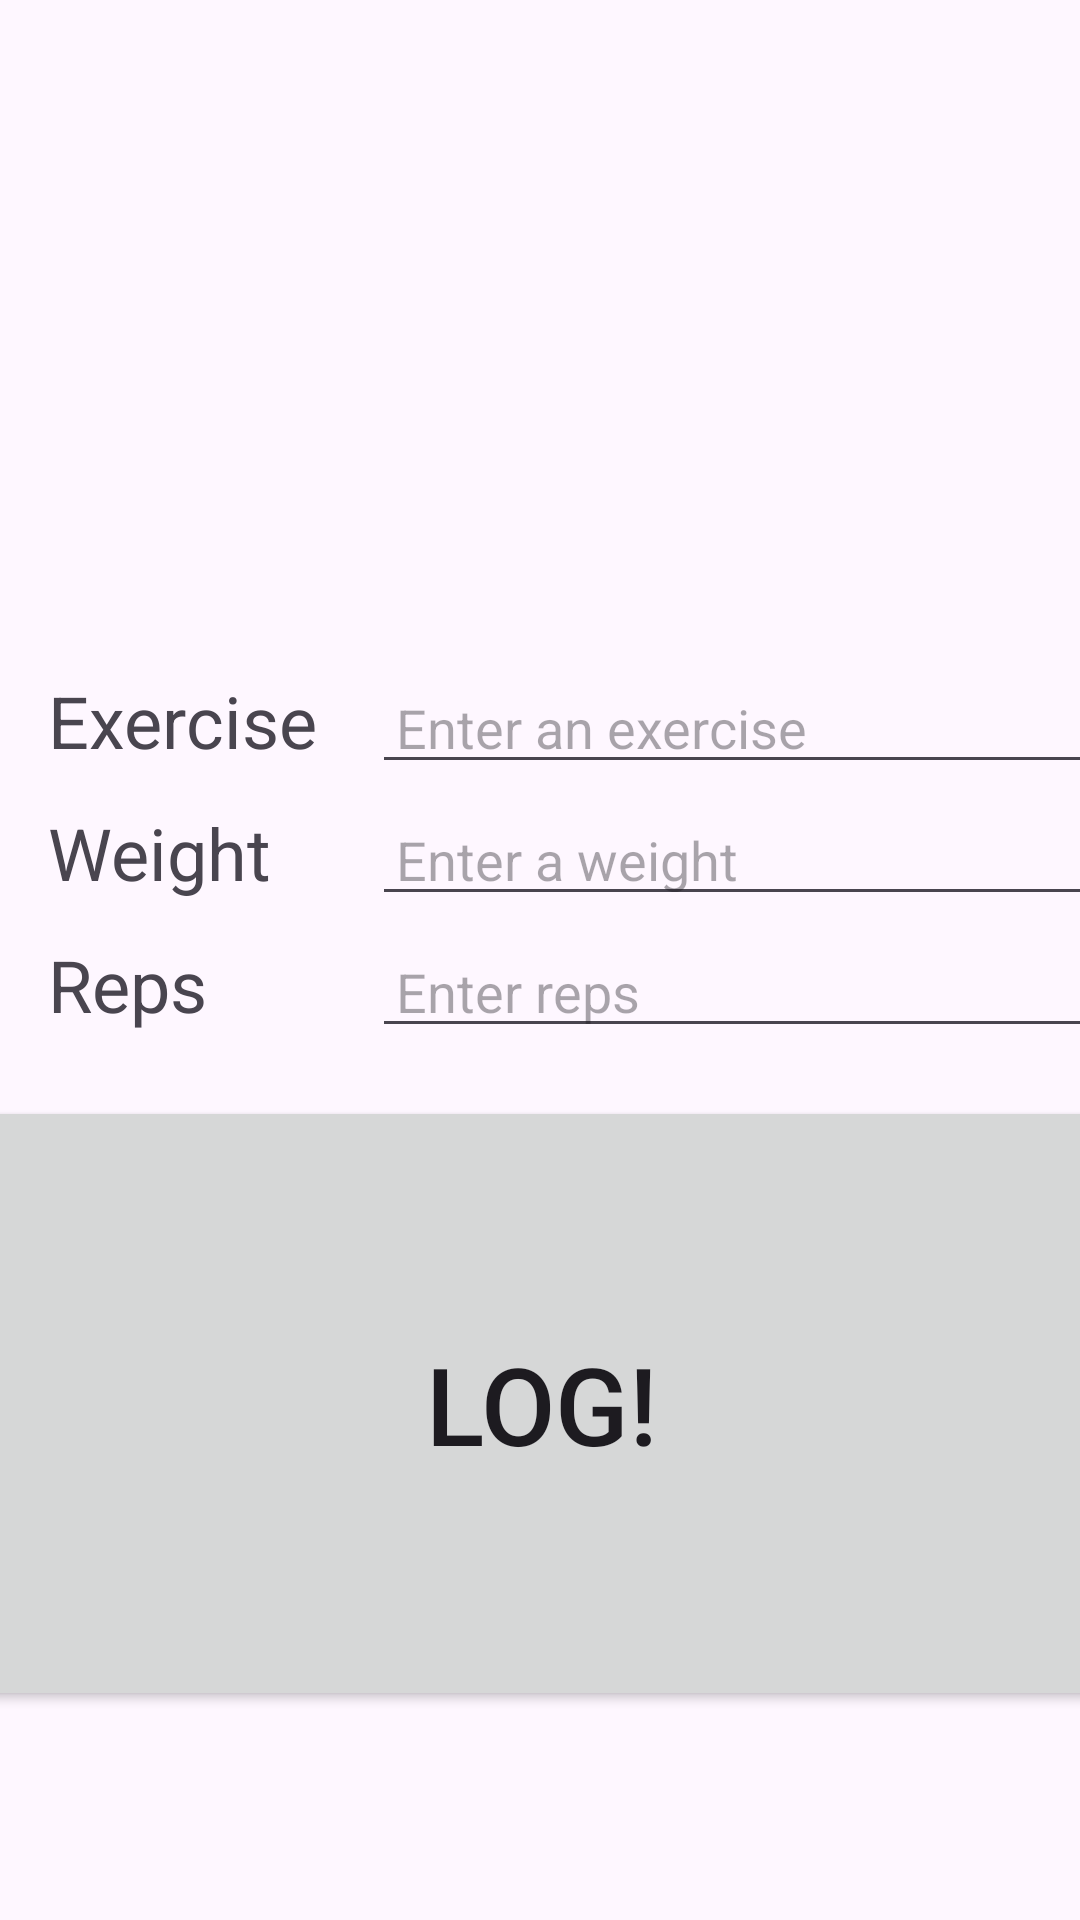

This screen was rendered from an Android layout file. Write that file and the resources it references.
<!-- AndroidManifest.xml: application theme Theme.HW04_gymlog -->
<!-- res/layout/activity_main.xml -->
<?xml version="1.0" encoding="utf-8"?>
<androidx.constraintlayout.widget.ConstraintLayout xmlns:android="http://schemas.android.com/apk/res/android"
    xmlns:app="http://schemas.android.com/apk/res-auto"
    xmlns:tools="http://schemas.android.com/tools"
    android:id="@+id/main"
    android:layout_width="match_parent"
    android:layout_height="match_parent"
    tools:context=".MainActivity">

    <TextView
        android:id="@+id/logDisplayTextView"
        android:layout_width="390dp"
        android:layout_height="200dp"
        android:layout_marginTop="16dip"
        android:padding="8dp"
        app:layout_constraintEnd_toEndOf="parent"
        app:layout_constraintStart_toStartOf="parent"
        app:layout_constraintTop_toTopOf="parent" />

    <TextView
        android:id="@+id/exerciseLabelTextView"
        android:layout_width="100dp"
        android:layout_height="36dp"
        android:layout_marginStart="16dp"
        android:layout_marginTop="8dp"
        android:text="@string/exercise"
        android:textSize="24sp"
        app:layout_constraintStart_toStartOf="parent"
        app:layout_constraintTop_toBottomOf="@id/logDisplayTextView" />

    <EditText
        android:id="@+id/exerciseInputEditText"
        android:layout_width="273dp"
        android:layout_height="39dp"
        android:layout_marginStart="8dp"
        android:hint="@string/enter_an_exercise"
        android:inputType="textAutoComplete"
        android:padding="8dp"
        app:layout_constraintBaseline_toBaselineOf="@+id/exerciseLabelTextView"
        app:layout_constraintStart_toEndOf="@id/exerciseLabelTextView" />

    <TextView
        android:id="@+id/weightLabelTextView"
        android:layout_width="100dp"
        android:layout_height="36dp"
        android:layout_marginStart="16dp"
        android:layout_marginTop="8dp"
        android:text="@string/weight"
        android:textSize="24sp"
        app:layout_constraintStart_toStartOf="parent"
        app:layout_constraintTop_toBottomOf="@id/exerciseLabelTextView" />

    <EditText
        android:id="@+id/weightInputEditText"
        android:layout_width="273dp"
        android:layout_height="39dp"
        android:layout_marginStart="8dp"
        android:hint="@string/enter_a_weight"
        android:inputType="number|numberDecimal"
        android:padding="8dp"
        app:layout_constraintBaseline_toBaselineOf="@+id/weightLabelTextView"
        app:layout_constraintStart_toEndOf="@id/weightLabelTextView" />

    <TextView
        android:id="@+id/repLabelTextView"
        android:layout_width="100dp"
        android:layout_height="36dp"
        android:layout_marginStart="16dp"
        android:layout_marginTop="8dp"
        android:text="@string/reps"
        android:textSize="24sp"
        app:layout_constraintStart_toStartOf="parent"
        app:layout_constraintTop_toBottomOf="@id/weightLabelTextView" />

    <EditText
        android:id="@+id/repInputEditText"
        android:layout_width="273dp"
        android:layout_height="39dp"
        android:layout_marginStart="8dp"
        android:hint="@string/enter_reps"
        android:inputType="number"
        android:padding="8dp"
        app:layout_constraintBaseline_toBaselineOf="@+id/repLabelTextView"
        app:layout_constraintStart_toEndOf="@id/repLabelTextView" />

    <Button
        android:id="@+id/logButton"
        android:layout_width="390dp"
        android:layout_height="205dp"
        android:layout_marginTop="16dp"
        android:text="@string/log"
        android:textSize="36sp"
        app:layout_constraintEnd_toEndOf="parent"
        app:layout_constraintStart_toStartOf="parent"
        app:layout_constraintTop_toBottomOf="@id/repInputEditText" />

</androidx.constraintlayout.widget.ConstraintLayout>
<!-- resources referenced by this layout -->
<resources>
  <string name="enter_a_weight">Enter a weight</string>
  <string name="enter_an_exercise">Enter an exercise</string>
  <string name="enter_reps">Enter reps</string>
  <string name="exercise">Exercise</string>
  <string name="log">Log!</string>
  <string name="reps">Reps</string>
  <string name="weight">Weight</string>
  <style name="Theme.HW04_gymlog" parent="Base.Theme.HW04_gymlog" />
  <style name="Base.Theme.HW04_gymlog" parent="Theme.Material3.DayNight.NoActionBar">
          
          
      </style>
</resources>
